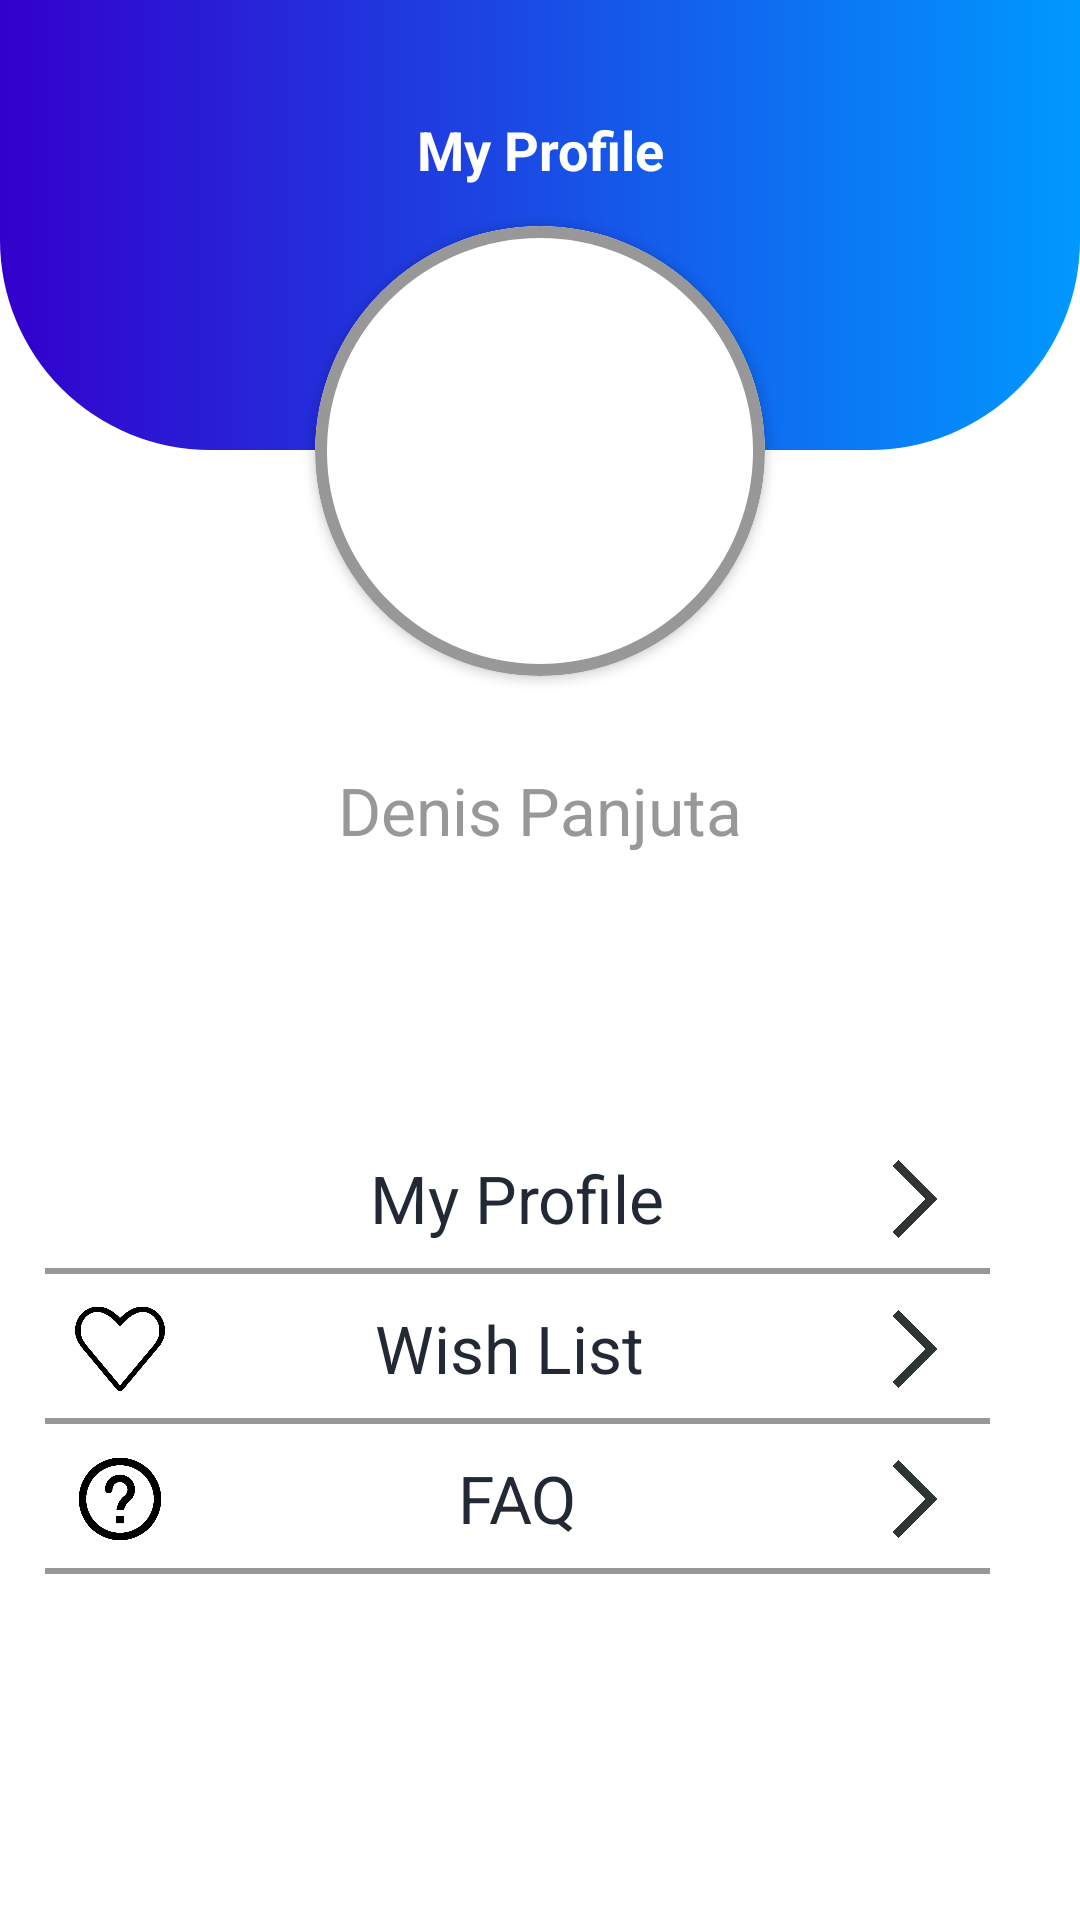

Here is an Android app screen rendered from its layout file. Give the layout XML and the strings, colors and styles it references.
<!-- AndroidManifest.xml: application theme Theme.OShoppingApp -->
<!-- res/layout/fragment_profile.xml -->
<?xml version="1.0" encoding="utf-8"?>
<LinearLayout xmlns:android="http://schemas.android.com/apk/res/android"
    xmlns:app="http://schemas.android.com/apk/res-auto"
    xmlns:tools="http://schemas.android.com/tools"
    android:layout_width="match_parent"
    android:layout_height="match_parent"
    android:orientation="vertical"
    android:background="@color/white"
    tools:context=".fragments.ProfileFragment">

        <FrameLayout
            android:id="@+id/fl_header_bg"
            android:layout_width="match_parent"
            android:layout_height="150dp"
            android:background="@drawable/login_gradient_background">

                <TextView
                    android:id="@+id/tv_title"
                    android:layout_width="match_parent"
                    android:layout_marginBottom="50dp"
                    android:layout_height="match_parent"
                    android:gravity="center"
                    android:paddingEnd="0dp"
                    android:text="@string/my_profile"
                    android:textColor="@color/white"
                    android:textSize="@dimen/toolbar_title_text_size"
                    android:textStyle="bold" />

            </FrameLayout>


        <androidx.cardview.widget.CardView
            android:id="@+id/fl_user_image"
            android:layout_width="@dimen/settings_user_image_size"
            android:layout_height="@dimen/settings_user_image_size"
            app:cardCornerRadius="250dp"
            android:layout_gravity="center"
            android:layout_marginTop="@dimen/settings_user_image_marginTop">

            <ImageView
                android:id="@+id/iv_user_photo"
                android:layout_width="match_parent"
                android:layout_height="match_parent"
                android:layout_margin="@dimen/settings_user_picture_margin"
                android:contentDescription="@string/content_description"
                android:scaleType="centerCrop"
                android:src="@drawable/ic_user_placeholder" />

            <View
                android:layout_width="match_parent"
                android:layout_height="match_parent"
                android:background="@drawable/oval_user_background" />
        </androidx.cardview.widget.CardView>

        <TextView
            android:id="@+id/tv_name"
            android:layout_width="wrap_content"
            android:layout_height="wrap_content"
            android:layout_gravity="center"
            android:layout_marginTop="@dimen/settings_name_marginTop"
            android:textColor="@color/colorSecondaryText"
            android:textSize="@dimen/settings_name_textSize"
            android:text="Denis Panjuta" />

        <LinearLayout
            android:id="@+id/ll_user"
            android:layout_width="match_parent"
            android:layout_height="wrap_content"
            android:orientation="vertical"
            android:layout_below="@+id/fl_user_image"
            android:layout_marginTop="90dp">

            <RelativeLayout
                android:layout_width="match_parent"
                android:clickable="true"
                android:id="@+id/ll_myProfile"
                android:layout_height="wrap_content"
                android:orientation="horizontal"
                android:background="@drawable/et_background"
                android:layout_marginStart="15dp"
                android:layout_marginEnd="30dp"
                android:padding="10dp"
                android:focusable="true">

            <ImageView
                android:layout_width="30dp"
                android:layout_height="30dp"
                android:src="@drawable/ic_profile"
                android:contentDescription="@string/my_profile" />

                <TextView
                    android:layout_width="wrap_content"
                    android:layout_height="wrap_content"
                    android:layout_centerHorizontal="true"
                    android:layout_marginStart="20dp"
                    android:text="@string/my_profile"
                    android:textColor="@color/colorPrimaryText"
                    android:textSize="@dimen/settings_name_textSize" />

                <ImageView
                    android:layout_width="30dp"
                    android:layout_height="30dp"
                    android:layout_alignParentEnd="true"
                    android:src="@drawable/ic_arrow" />
            </RelativeLayout>

            <RelativeLayout
                android:id="@+id/ll_wishList"
                android:layout_width="match_parent"
                android:layout_height="wrap_content"
                android:orientation="horizontal"
                android:background="@drawable/et_background"
                android:layout_marginStart="15dp"
                android:layout_marginEnd="30dp"
                android:padding="10dp">

                <ImageView
                    android:layout_width="30dp"
                    android:layout_height="30dp"
                    android:src="@drawable/ic_heart"/>

                <TextView
                    android:layout_width="wrap_content"
                    android:layout_height="wrap_content"
                    android:layout_centerHorizontal="true"                    android:layout_marginStart="20dp"
                    android:textColor="@color/colorPrimaryText"
                    android:textSize="@dimen/settings_name_textSize"
                    android:text="Wish List " />
                <ImageView
                    android:layout_width="30dp"
                    android:layout_height="30dp"
                    android:src="@drawable/ic_arrow"
                    android:layout_alignParentEnd="true"                    />
            </RelativeLayout>

            <RelativeLayout
                android:id="@+id/ll_faq"
                android:layout_width="match_parent"
                android:layout_height="wrap_content"
                android:orientation="horizontal"
                android:layout_below="@+id/fl_user_image"
                android:background="@drawable/et_background"
                android:layout_marginStart="15dp"
                android:layout_marginEnd="30dp"
                android:padding="10dp">

                <ImageView
                    android:layout_width="30dp"
                    android:layout_height="30dp"
                    android:src="@drawable/ic_faq"/>

                <TextView
                    android:layout_width="wrap_content"
                    android:layout_height="wrap_content"
                    android:layout_marginStart="20dp"
                    android:layout_centerHorizontal="true"
                    android:textColor="@color/colorPrimaryText"
                    android:textSize="@dimen/settings_name_textSize"
                    android:text="FAQ" />
                <ImageView
                    android:layout_width="30dp"
                    android:layout_height="30dp"
                    android:layout_alignParentEnd="true"
                    android:src="@drawable/ic_arrow"
                    android:layout_gravity="end"
                   />
            </RelativeLayout>

        </LinearLayout>



    </LinearLayout>
<!-- resources referenced by this layout -->
<resources>
  <color name="colorPrimaryText">#222934</color>
  <color name="colorSecondaryText">#989898</color>
  <color name="white">#FFFFFFFF</color>
  <dimen name="settings_name_marginTop">30dp</dimen>
  <dimen name="settings_name_textSize">22sp</dimen>
  <dimen name="settings_user_image_marginTop">-75dp</dimen>
  <dimen name="settings_user_image_size">150dp</dimen>
  <dimen name="settings_user_picture_margin">3dp</dimen>
  <dimen name="toolbar_title_text_size">18sp</dimen>
  <!-- drawable et_background (drawable-v24) -->
  <layer-list xmlns:android="http://schemas.android.com/apk/res/android">
      <item>
          <shape android:shape="rectangle">
              <solid android:color="@color/colorSecondaryText"/>
          </shape>
      </item>
      <item android:bottom="2dp">
          <shape android:shape="rectangle">
              <solid android:color="@color/white"/>
          </shape>
      </item>
  
  </layer-list>
  <!-- drawable ic_arrow: png bitmap (drawable, 4597 bytes) -->
  <!-- drawable ic_faq: png bitmap (drawable, 13326 bytes) -->
  <!-- drawable ic_heart: png bitmap (drawable, 13992 bytes) -->
  <!-- drawable login_gradient_background (drawable-v24) -->
  <?xml version="1.0" encoding="utf-8"?>
  <selector xmlns:android="http://schemas.android.com/apk/res/android">
      <item>
          <shape>
              <gradient
                  android:startColor="@color/darkBlue"
                  android:endColor="@color/lightBlue"
                  android:type="linear" />
              <corners android:bottomRightRadius="70dp"
                  android:bottomLeftRadius="70dp"/>
          </shape>
  
      </item>
  </selector>
  <!-- drawable oval_user_background (drawable) -->
  <?xml version="1.0" encoding="utf-8"?>
  <shape xmlns:android="http://schemas.android.com/apk/res/android"
      android:shape="oval">
  
      <stroke
          android:width="@dimen/user_image_background_stroke"
          android:color="@color/colorSecondaryText" />
  
  
  
  
  
      <corners android:radius="999dp" />
  </shape>
  <string name="content_description">screen background</string>
  <string name="my_profile">My Profile</string>
  <style name="Theme.OShoppingApp" parent="Theme.MaterialComponents.DayNight.DarkActionBar">
          
          <item name="colorPrimary">@color/purple_500</item>
          <item name="colorPrimaryVariant">@color/purple_700</item>
          <item name="colorOnPrimary">@color/white</item>
          
          <item name="colorSecondary">@color/teal_200</item>
          <item name="colorSecondaryVariant">@color/teal_700</item>
          <item name="colorOnSecondary">@color/black</item>
          <item name="android:windowBackground">@drawable/status</item>
          <item name="toolbarStyle">@style/Widget.Toolbar</item>
          <item name="android:statusBarColor">#00000000</item>
          
          
      </style>
  <color name="darkBlue">#3300CC</color>
  <color name="lightBlue">#0099FF</color>
  <dimen name="user_image_background_stroke">4dp</dimen>
  <color name="purple_500">#004FEE</color>
  <color name="purple_700">#FF3700B3</color>
  <color name="teal_200">#FF03DAC5</color>
  <color name="teal_700">#FF018786</color>
  <color name="black">#000000</color>
  <!-- drawable status (drawable) -->
  <layer-list xmlns:android="http://schemas.android.com/apk/res/android" >
  <item>
      <shape android:shape="rectangle" >
          <gradient
              android:angle="180"
              android:endColor="@color/darkBlue"
              android:startColor="@color/lightBlue" />
      </shape></item></layer-list>
  <style name="Widget.Toolbar" parent="@style/Widget.AppCompat.Toolbar">
          <item name="contentInsetStart">0dp</item>
          <item name="android:background">@drawable/status</item>
      </style>
</resources>
